Dataset: processed (GitHub, miguelrabuge/AI-Project). Classes: pedestrian green light, pedestrian red light, vehicle green light, vehicle red light.

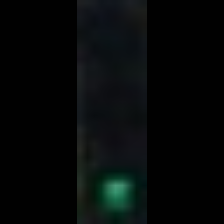
Label: pedestrian green light

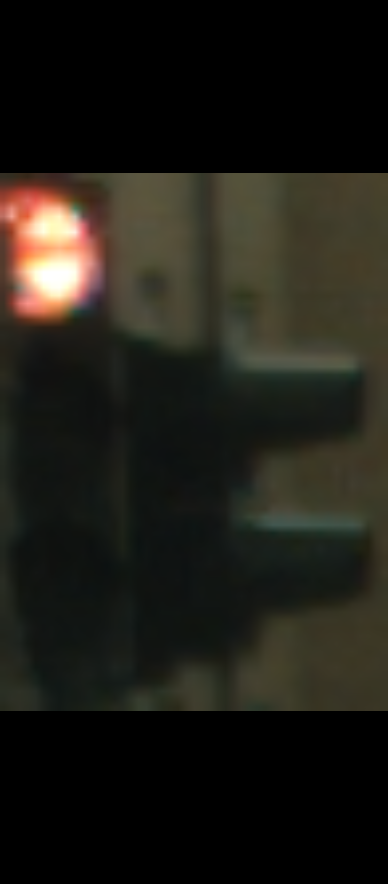
Label: vehicle red light

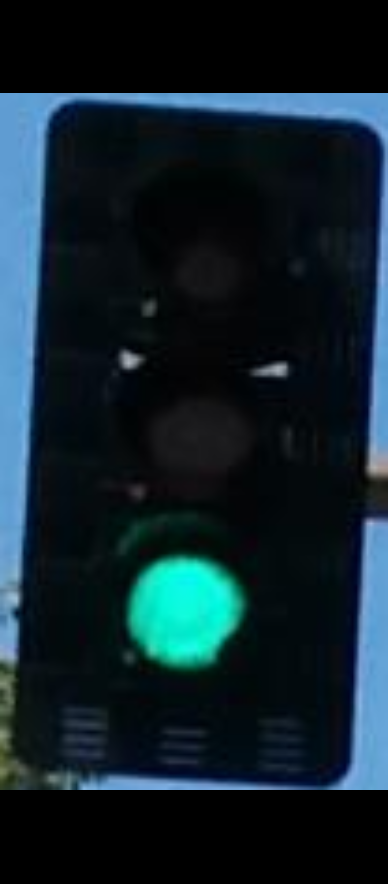
Label: vehicle green light

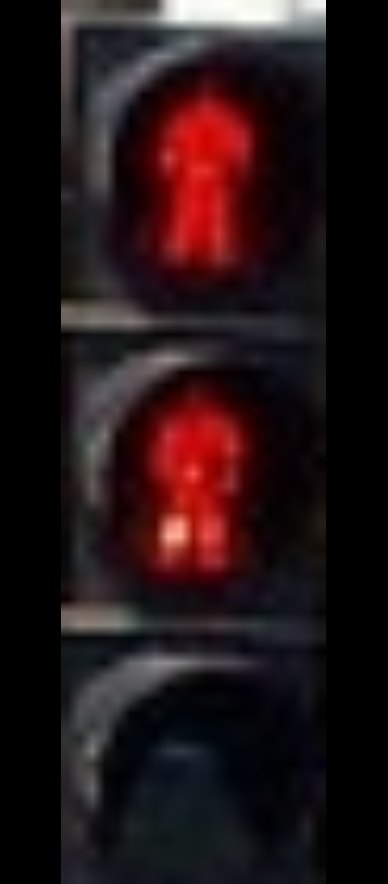
Label: pedestrian red light

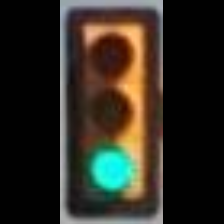
Label: vehicle green light

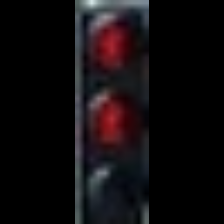
Label: pedestrian red light
